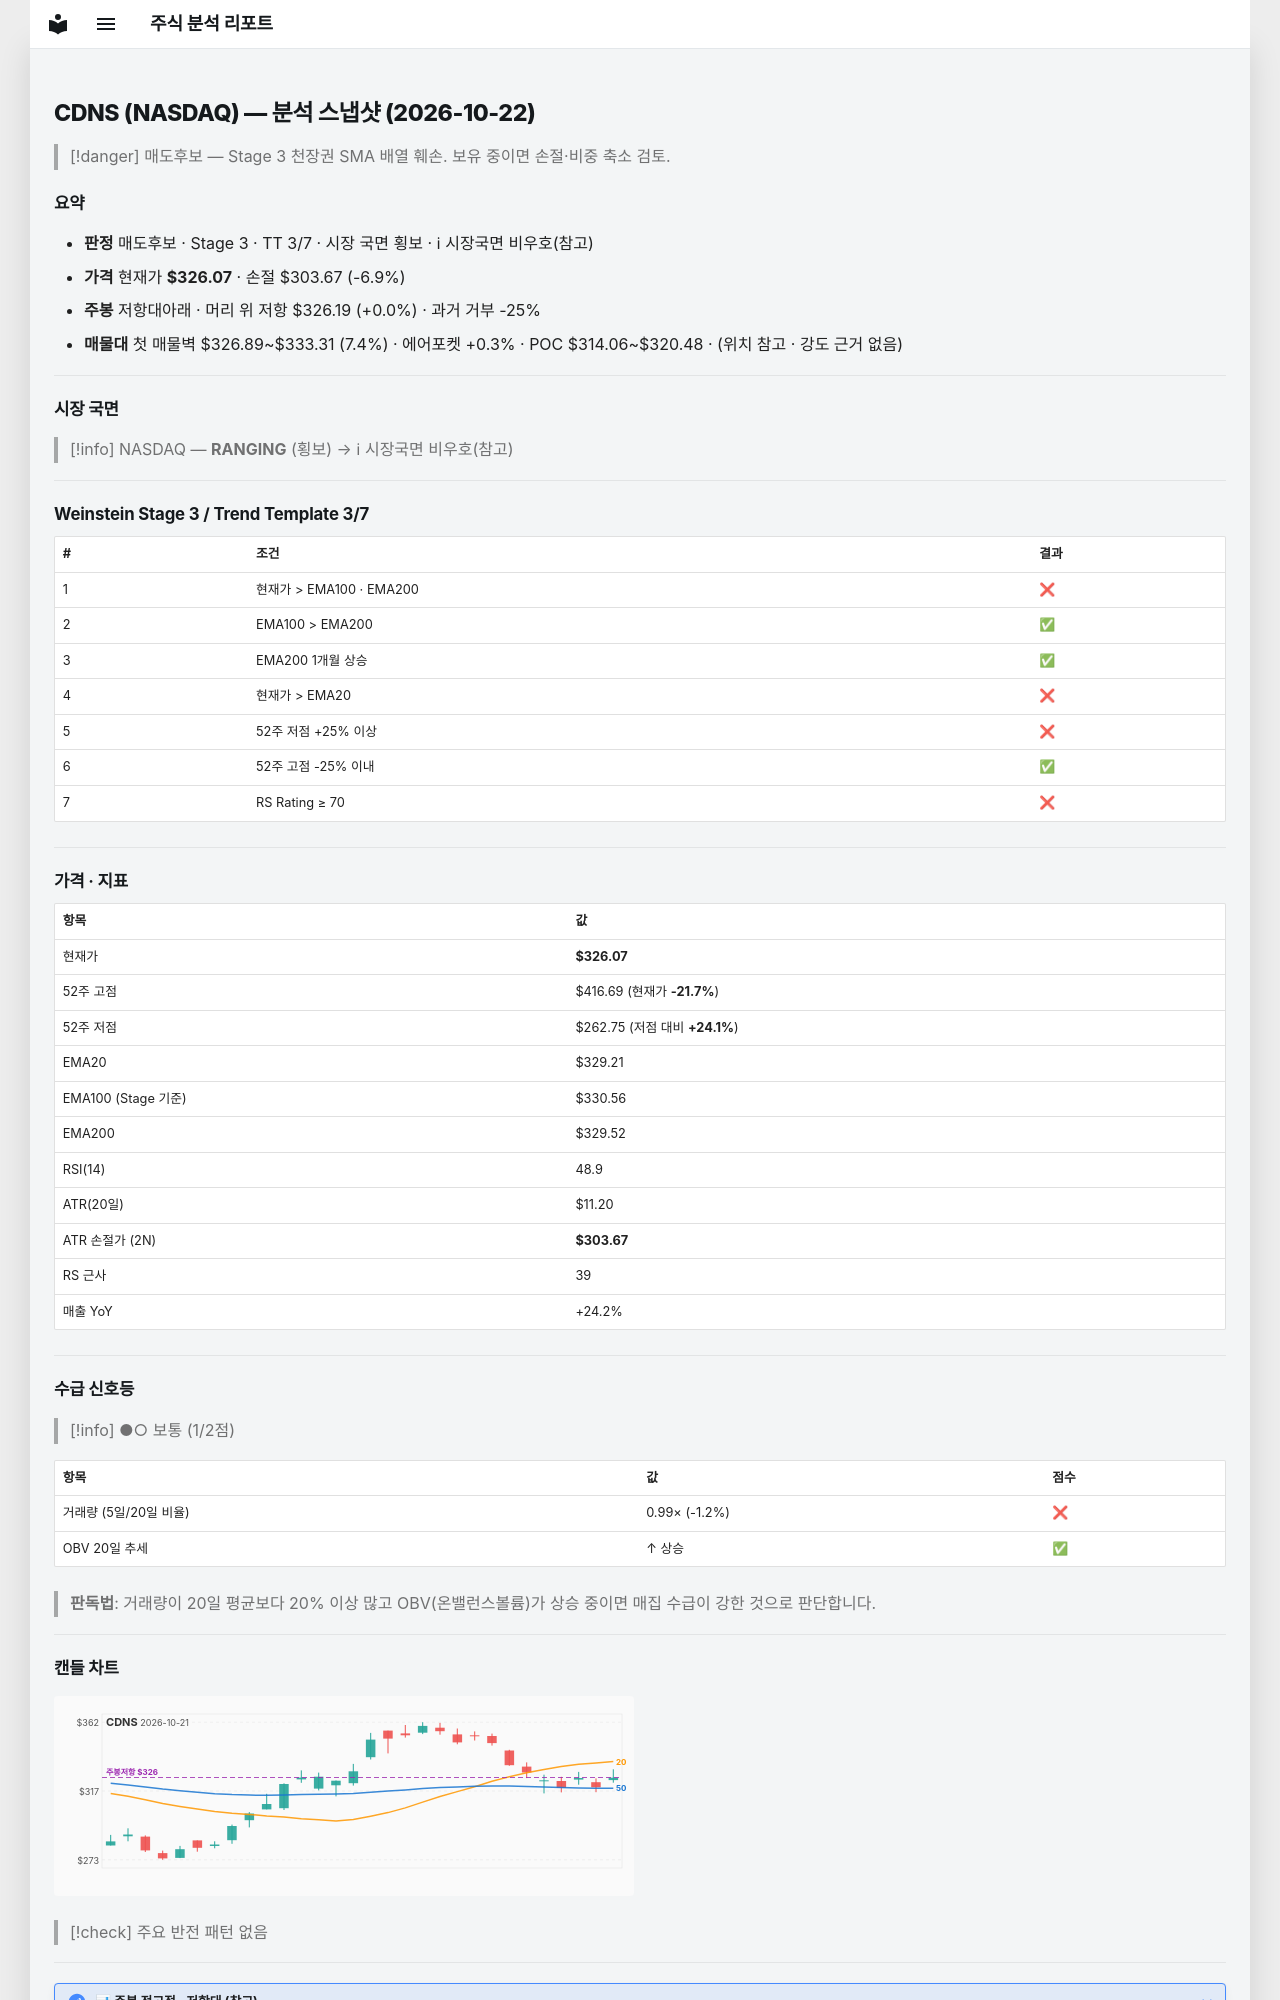

repository: soloandco/stock-reports · page: snapshots/CDNS-2026-10-22/index.html · generator: mkdocs

---
type: analysis-snapshot
title: CDNS 분석 스냅샷
ticker: CDNS
market: NASDAQ
created: 2026-10-22
updated: 2026-10-22
bar-date: 2026-10-21
verdict: 매도후보
real-rr: 0.01
sma50-gap-pct: -1.0
weekly-position: 저항대아래
weekly-overhead-price: 326.19
weekly-overhead-pct: 0.0
stage: 3
trend-template-score: 3
tt-max: 7
ma-set: ema-20-100-200
price: 326.07000732421875
stop-price: 303.67187051739
market-regime: RANGING
supply-demand-score: 1/2
supply-demand-label: 보통
status: tracking
tags:
  - stock-agent
  - watchlist
  - CDNS
  - analysis
related:
  - "[[analysis-template]]"
---

# CDNS (NASDAQ) — 분석 스냅샷 (2026-10-22)

> [!danger] 매도후보 — Stage 3 천장권
> SMA 배열 훼손. 보유 중이면 손절·비중 축소 검토.

## 요약

- **판정** 매도후보 · Stage 3 · TT 3/7 · 시장 국면 횡보 · ℹ 시장국면 비우호(참고)
- **가격** 현재가 **$326.07** · 손절 $303.67 (-6.9%)
- **주봉** 저항대아래 · 머리 위 저항 $326.19 (+0.0%) · 과거 거부 -25%
- **매물대** 첫 매물벽 $326.89~$333.31 (7.4%) · 에어포켓 +0.3% · POC $314.06~$320.48 · (위치 참고 · 강도 근거 없음)

---

## 시장 국면

> [!info] NASDAQ — **RANGING** (횡보) → ℹ 시장국면 비우호(참고)

---

## Weinstein Stage 3 / Trend Template 3/7

| # | 조건 | 결과 |
|---|------|------|
| 1 | 현재가 > EMA100 · EMA200 | ❌ |
| 2 | EMA100 > EMA200 | ✅ |
| 3 | EMA200 1개월 상승 | ✅ |
| 4 | 현재가 > EMA20 | ❌ |
| 5 | 52주 저점 +25% 이상 | ❌ |
| 6 | 52주 고점 -25% 이내 | ✅ |
| 7 | RS Rating ≥ 70 | ❌ |

---

## 가격 · 지표

| 항목 | 값 |
|------|---|
| 현재가 | **$326.07** |
| 52주 고점 | $416.69 (현재가 **-21.7%**) |
| 52주 저점 | $262.75 (저점 대비 **+24.1%**) |
| EMA20 | $329.21 |
| EMA100 (Stage 기준) | $330.56 |
| EMA200 | $329.52 |
| RSI(14) | 48.9 |
| ATR(20일) | $11.20 |
| ATR 손절가 (2N) | **$303.67** |
| RS 근사 | 39 |
| 매출 YoY | +24.2% |

---
## 수급 신호등

> [!info] ●○ 보통 (1/2점)

| 항목 | 값 | 점수 |
|------|------|------|
| 거래량 (5일/20일 비율) | 0.99× (-1.2%) | ❌ |
| OBV 20일 추세 | ↑ 상승 | ✅ |

> **판독법**: 거래량이 20일 평균보다 20% 이상 많고 OBV(온밸런스볼륨)가 상승 중이면 매집 수급이 강한 것으로 판단합니다.

---
